The GitHub repository praveenhongal08/datasetscardiac contains a labelled image folder "cardiac" with 8 categories: angiography abnormal, angiography normal, CT scan abnormal, CT scan normal, ECG abnormal, ECG normal, MRI abnormal, MRI normal. Examples follow, each with its label.

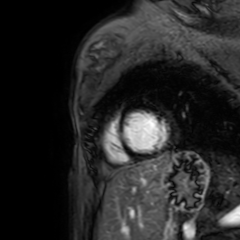
Label: MRI abnormal

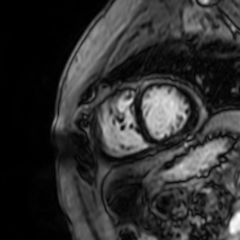
Label: MRI abnormal

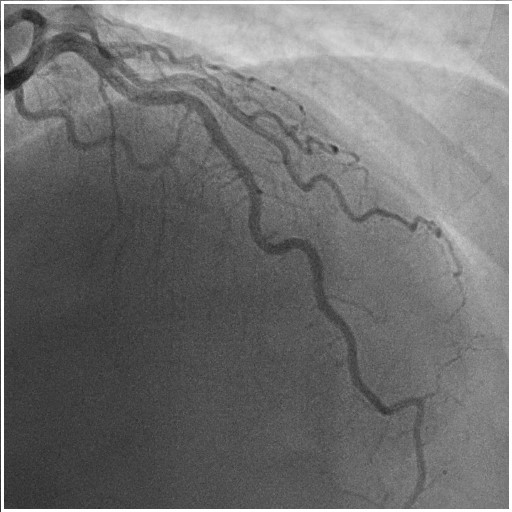
Label: angiography abnormal

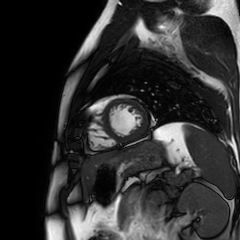
Label: MRI normal

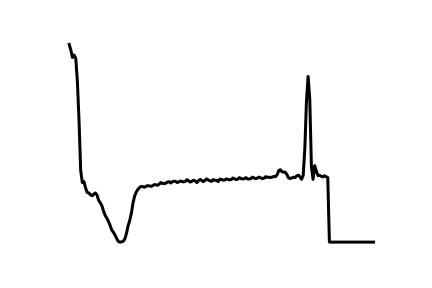
Label: ECG abnormal

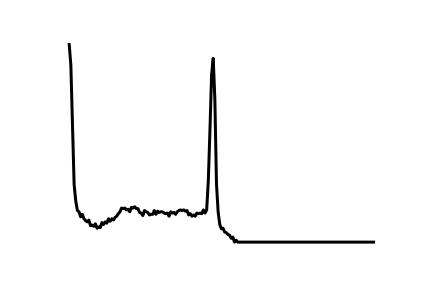
Label: ECG normal
